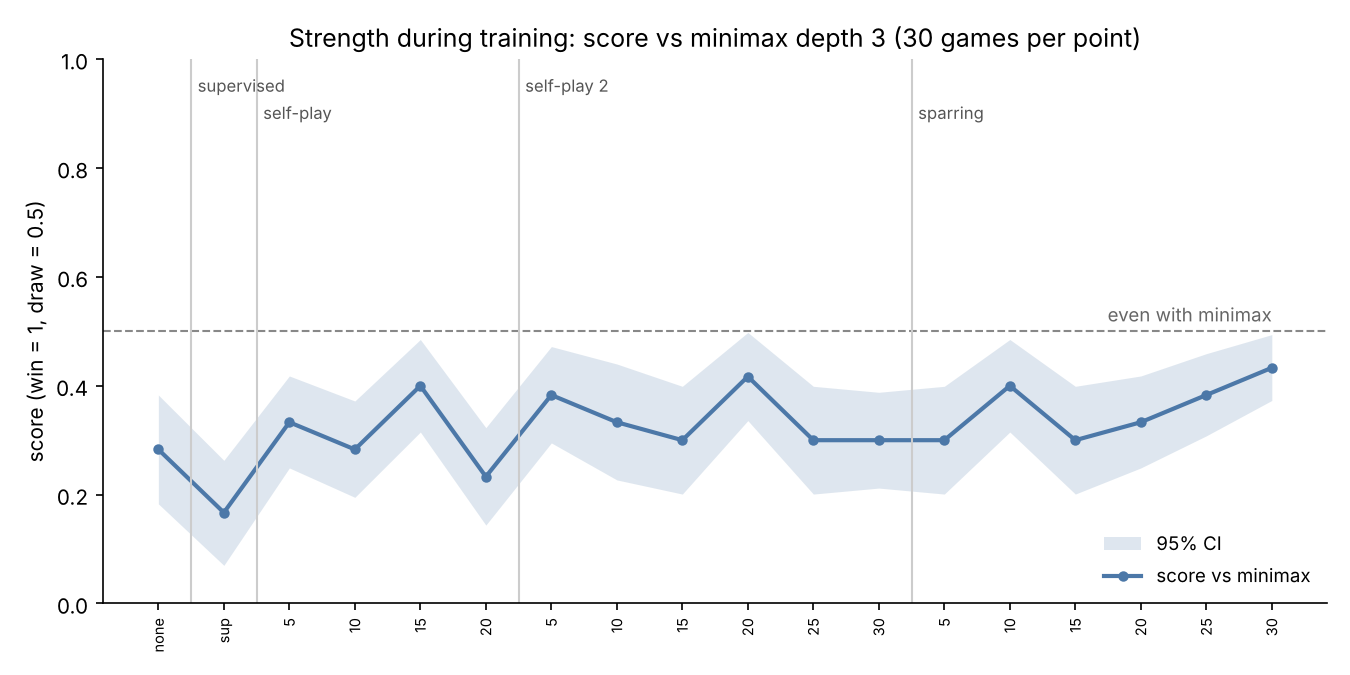

Source data for this figure (header and first rows):
step, checkpoint, wins, draws, losses, score, ci_low, ci_high
0, untrained, 1, 15, 14, 0.283, 0.183, 0.383
1, supervised, 1, 8, 21, 0.167, 0.07, 0.263
2, self-play 5, 0, 20, 10, 0.333, 0.249, 0.418
3, self-play 10, 0, 17, 13, 0.283, 0.195, 0.372
4, self-play 15, 1, 22, 7, 0.4, 0.315, 0.485
5, self-play 20, 0, 14, 16, 0.233, 0.144, 0.323
6, self-play 2 5, 1, 21, 8, 0.383, 0.295, 0.472
7, self-play 2 10, 2, 16, 12, 0.333, 0.227, 0.44
8, self-play 2 15, 1, 16, 13, 0.3, 0.201, 0.399
9, self-play 2 20, 1, 23, 6, 0.417, 0.336, 0.498
10, self-play 2 25, 1, 16, 13, 0.3, 0.201, 0.399
11, self-play 2 30, 0, 18, 12, 0.3, 0.212, 0.388
12, sparring 5, 1, 16, 13, 0.3, 0.201, 0.399
13, sparring 10, 1, 22, 7, 0.4, 0.315, 0.485
14, sparring 15, 1, 16, 13, 0.3, 0.201, 0.399
15, sparring 20, 0, 20, 10, 0.333, 0.249, 0.418
16, sparring 25, 0, 23, 7, 0.383, 0.308, 0.459
17, sparring 30, 0, 26, 4, 0.433, 0.373, 0.494
